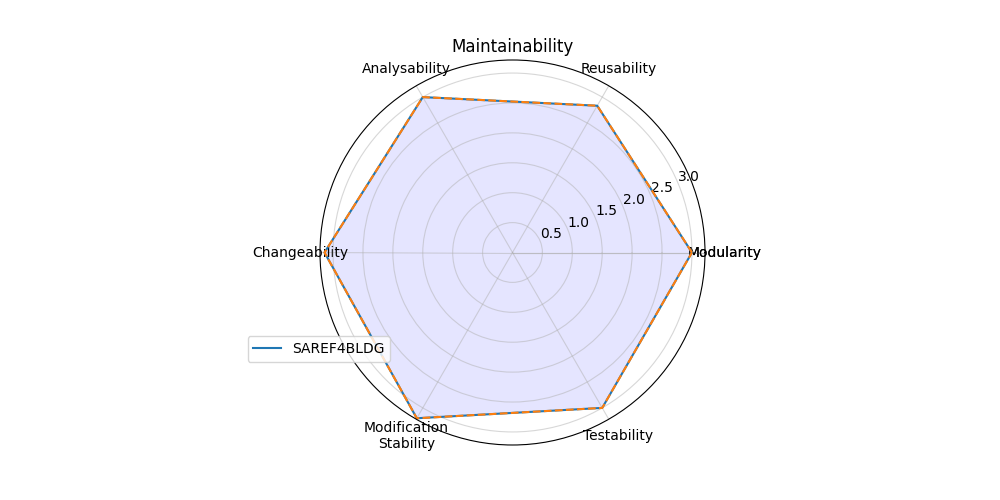

The table this chart was drawn from, first rows:
; Score
Modularity; 3.0
Reusability; 2.833
Analysability; 3.0
Changeability; 3.143
Modification?Stability; 3.2
Testability; 3.0
